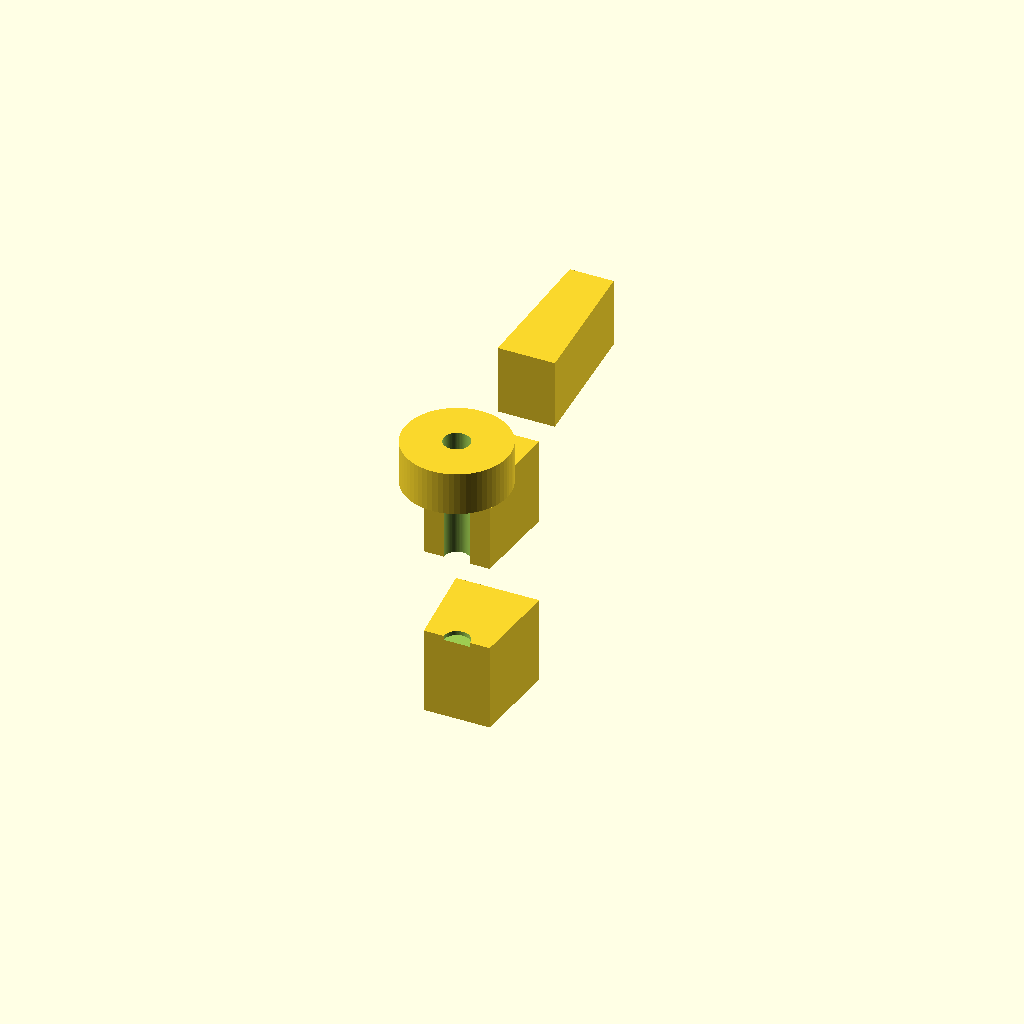
Cell 1 — every parameter at its default value.
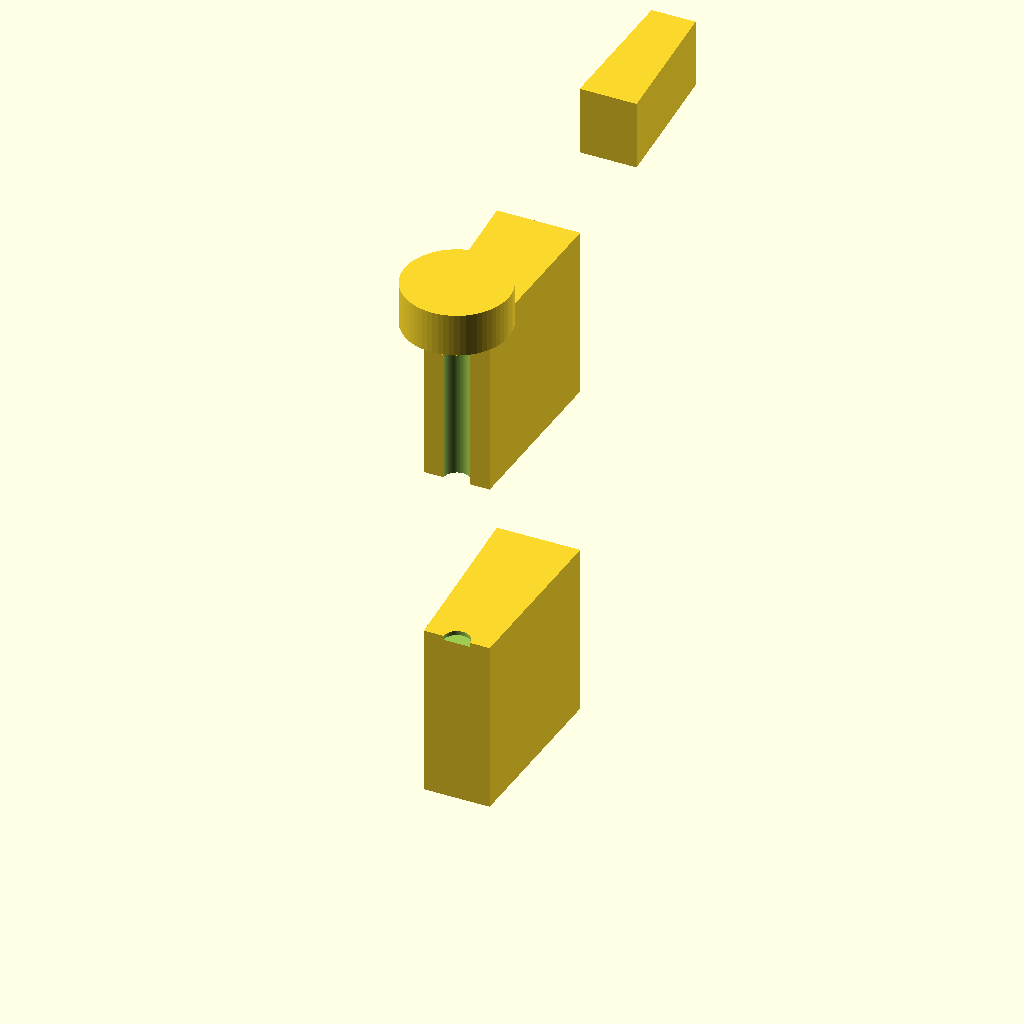
Cell 2 — barb_h1 set to 20, the other parameters unchanged.
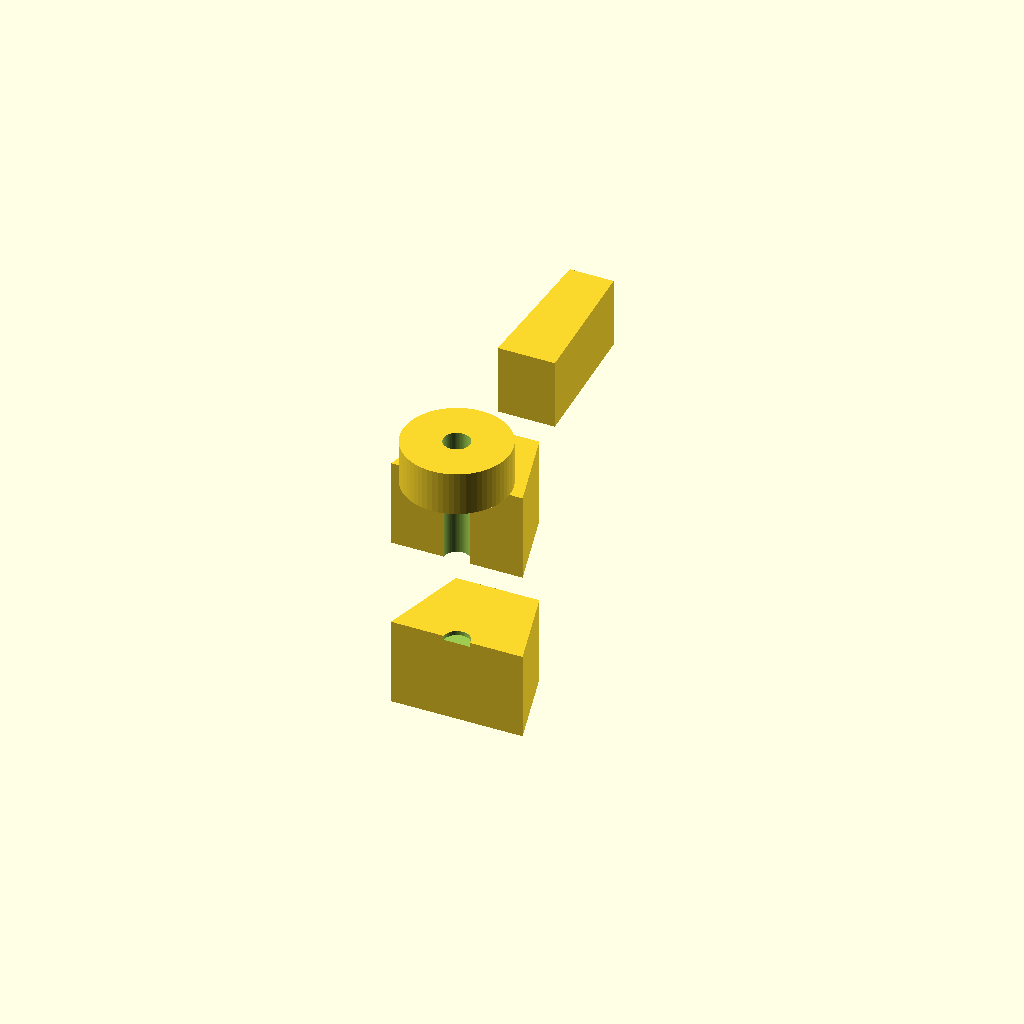
Cell 3 — barb_od1_b set to 15, the other parameters unchanged.
One fixed orthographic camera (rotation 55°, 0°, 25°; colour scheme Cornfield) for every cell.
Source of the model, bench/results/gpu-v11s1-h1-g10/code/scadcoder-v11s1/hose_barb_reducer_8_5_s3_a0.scad:
// Hose-barb reducer: 8 mm ID -> 5 mm ID
// Print orientation: standing upright along +Z

$fn = 64;

// ---- Dimensions (mm) ----
bore        = 3;     // through-bore diameter
tube_id1    = 8;     // larger tubing inner diameter
tube_id2    = 5;     // smaller tubing inner diameter
barb_h1     = 10;    // height of each 8 mm barb
barb_od1_b  = 7.5;   // outer diameter of 8 mm barb at bottom
barb_od1_t  = 9.5;   // outer diameter of 8 mm barb at top
collar_d    = 12;    // collar diameter (z = 20 to 25)
barb_h2     = 8;     // height of each 5 mm barb
barb_od2_b  = 6.5;   // outer diameter of 5 mm barb at bottom
barb_od2_t  = 5.0;   // outer diameter of 5 mm barb at top
total_h     = 41;    // overall height

eps = 0.5;           // cutter overshoot

// ---- Derived ----
z0 = 0;
z1 = barb_h1;        // top of first 8 mm barb
z2 = z1 + barb_h1;   // top of second 8 mm barb / bottom of collar
z3 = z2 + 5;         // top of collar
z4 = z3 + barb_h2;   // top of first 5 mm barb
z5 = z4 + barb_h2;   // top of second 5 mm barb (= total_h)

// ---- Model ----
difference() {
    union() {
        // 8 mm tubing barbs (sawtooth profile)
        for (i = [-1, 1])
            translate([0, 0, z0 + i * barb_h1])
                linear_extrude(height = barb_h1)
                    polygon([
                        [-barb_od1_b / 2, z0],
                        [ barb_od1_b / 2, z0],
                        [ barb_od1_t / 2, z1],
                        [-barb_od1_t / 2, z1]
                    ]);

        // Collar
        translate([0, 0, z2])
            cylinder(d = collar_d, h = 5);

        // 5 mm tubing barbs (sawtooth profile)
        for (i = [-1, 1])
            translate([0, 0, z3 + i * barb_h2])
                linear_extrude(height = barb_h2)
                    polygon([
                        [-barb_od2_b / 2, z3 + i * barb_h2],
                        [ barb_od2_b / 2, z3 + i * barb_h2],
                        [ barb_od2_t / 2, z5 - barb_h2],
                        [-barb_od2_t / 2, z5 - barb_h2]
                    ]);
    }

    // Through-bore
    translate([0, 0, -eps])
        cylinder(d = bore, h = total_h + 2 * eps);
}
Parameter table extracted from the source (name, type, default, range or options):
bore: number, default 3
tube_id1: number, default 8
tube_id2: number, default 5
barb_h1: number, default 10
barb_od1_b: number, default 7.5
barb_od1_t: number, default 9.5
collar_d: number, default 12
barb_h2: number, default 8
barb_od2_b: number, default 6.5
barb_od2_t: number, default 5
total_h: number, default 41
eps: number, default 0.5
z0: number, default 0
